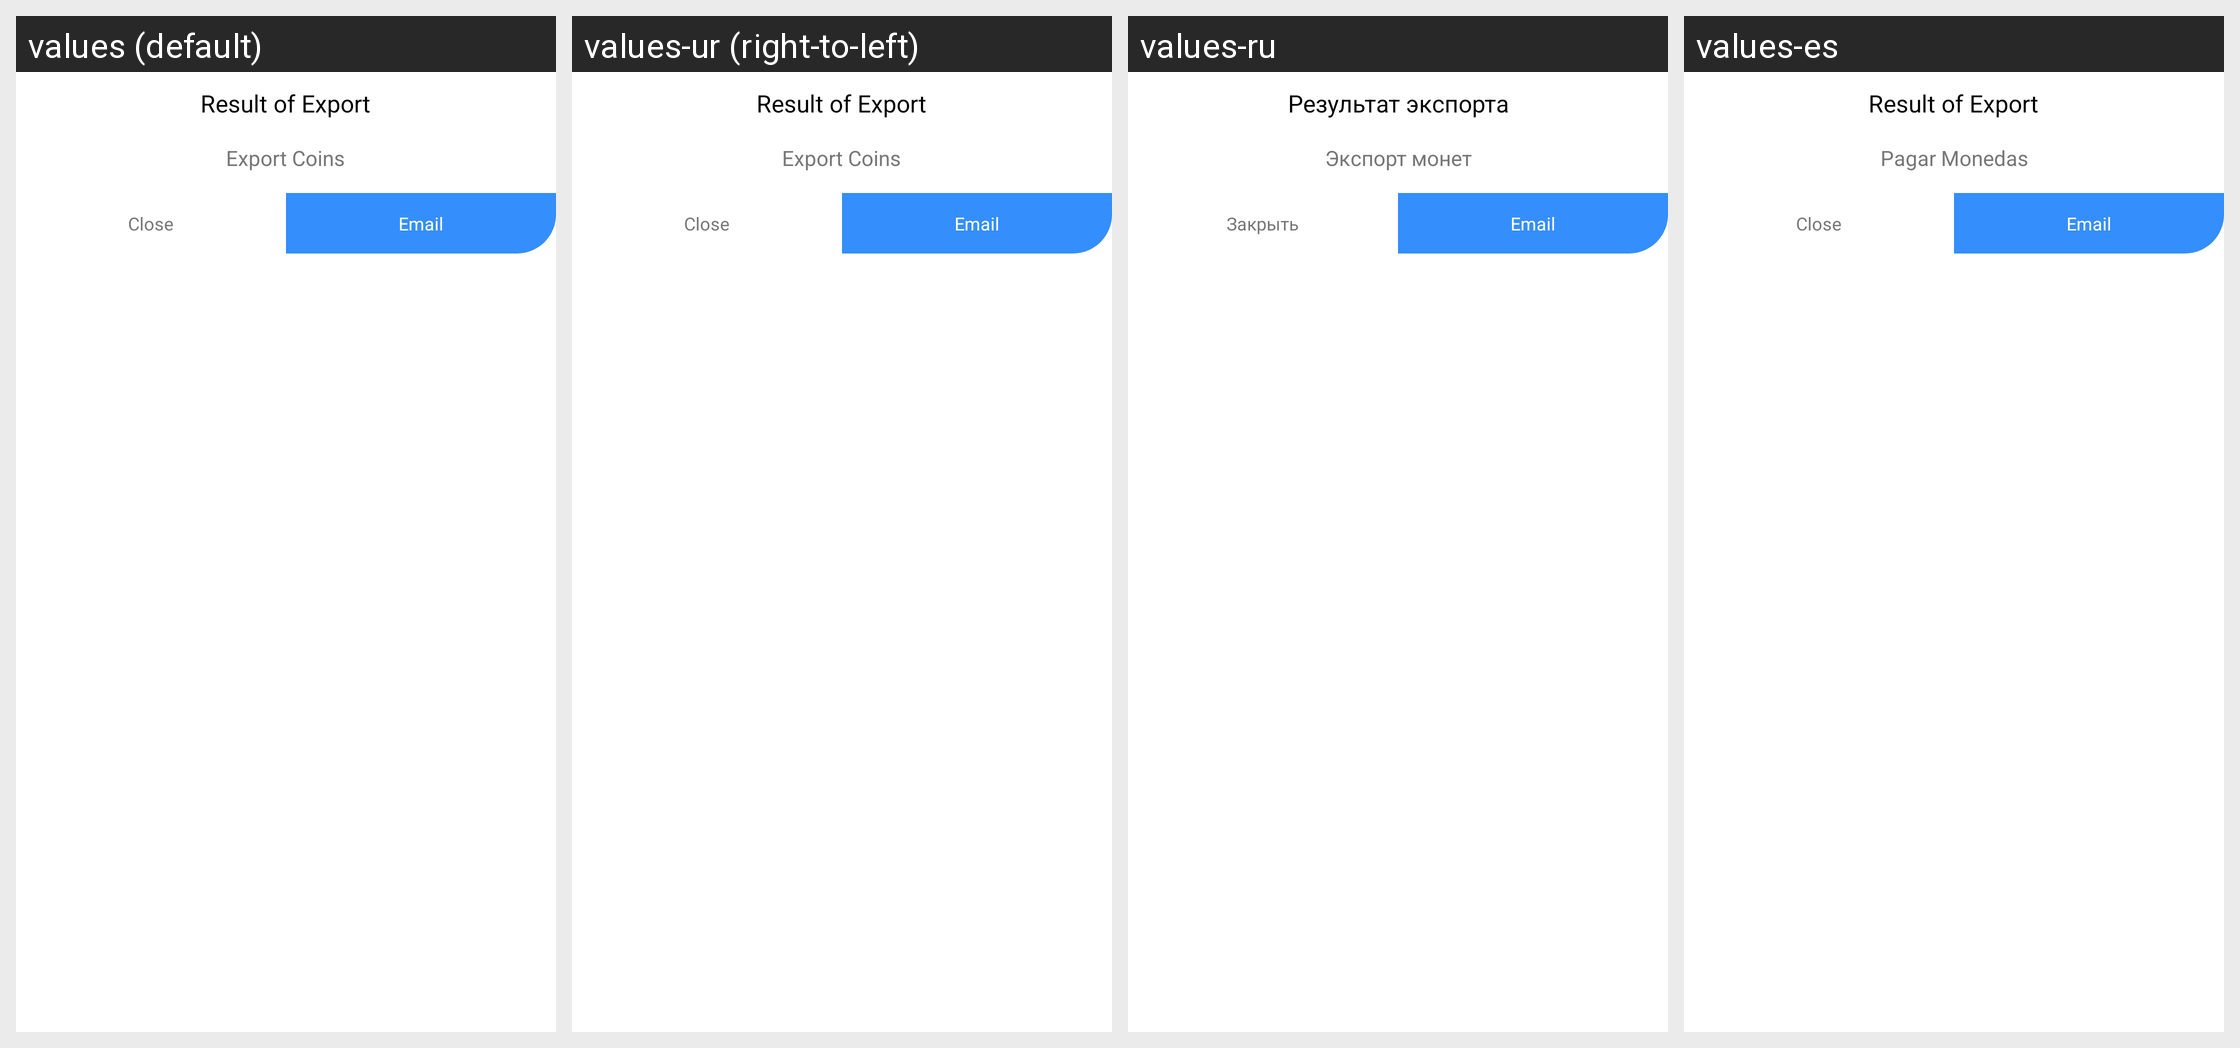

Strings drawn on this Android screen and how each of the app's shown locales translates them:
Android screen res/layout/exportdialog2.xml rendered under 4 locales, left to right: values (default), values-ur (right-to-left), values-ru, values-es. Device: Nexus 5 (rendered at 1080×1920; each locale shown at half size, 540×960, under a caption strip naming it); theme Theme.MaterialComponents.DayNight.NoActionBar.
Other locales in the repository, not shown: values-ar, values-bg, values-ca, values-cs, values-da, values-de, values-el, values-en, values-et, values-fa, values-fi, values-fr, values-he, values-hi, values-ht, values-hu, values-id, values-it, values-ja, values-ko, values-lt, values-lv, values-ms, values-mww, values-nl, values-no, values-pl, values-pt, values-ro, values-sk, values-sl, values-sv, values-th, values-tr, values-uk, values-vi, values-zh, values-zh-rTW.
Strings drawn on this screen, with the default value and each locale's value (text and hints the layout hard-codes, and strings that could not be matched under every locale, appear in the picture but are not listed):

exportresult
  values: Result of Export
  values-ur: Result of Export  [not translated; the default value is used]
  values-ru: Результат экспорта
  values-es: Result of Export  [not translated; the default value is used]

exportcoins
  values: Export Coins
  values-ur: Export Coins  [not translated; the default value is used]
  values-ru: Экспорт монет
  values-es: Pagar Monedas

close
  values: Close
  values-ur: Close  [not translated; the default value is used]
  values-ru: Закрыть
  values-es: Close  [not translated; the default value is used]

email
  values: Email
  values-ur: Email  [not translated; the default value is used]
  values-ru: Email  [not translated; the default value is used]
  values-es: Email  [not translated; the default value is used]
